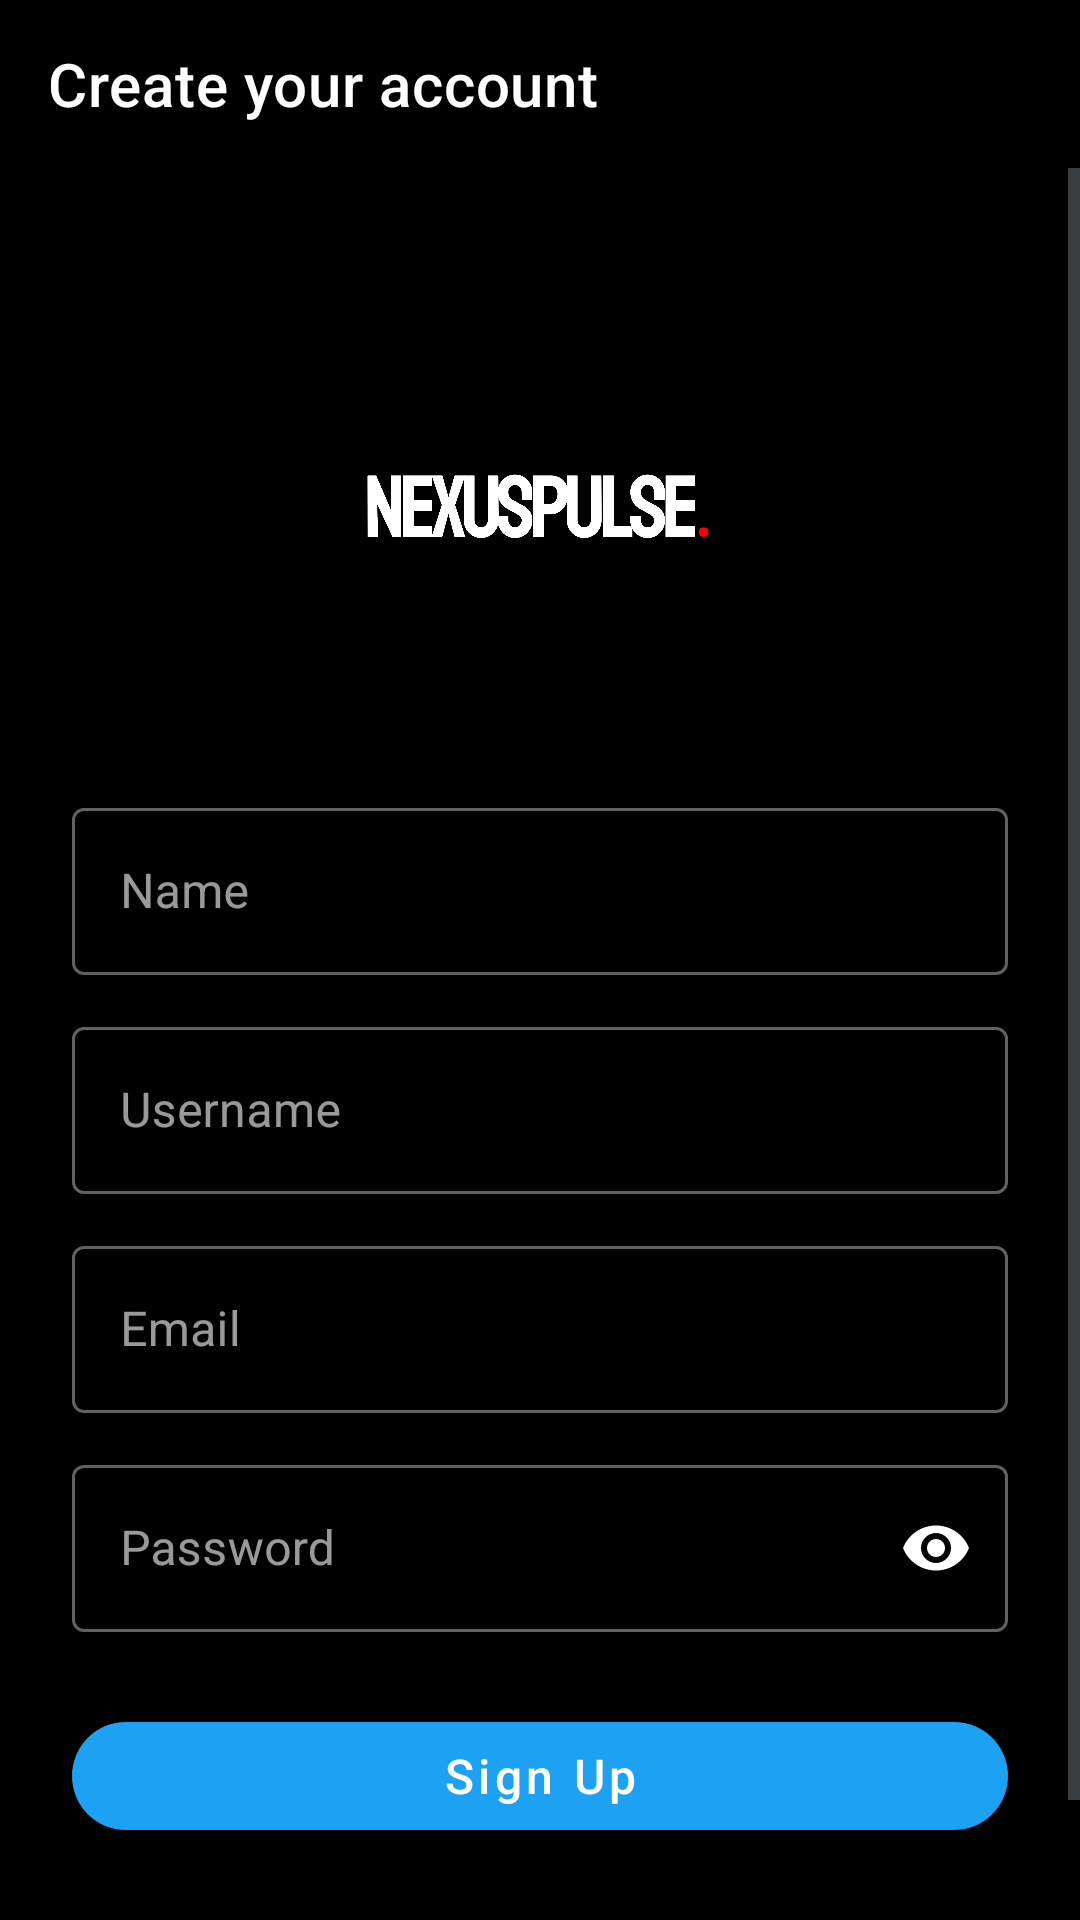

Produce the Android XML layout that renders to this screen, including the resource entries it uses.
<!-- AndroidManifest.xml: activity theme Theme.NexusPulse -->
<!-- res/layout/activity_signup.xml -->
<?xml version="1.0" encoding="utf-8"?>
<LinearLayout xmlns:android="http://schemas.android.com/apk/res/android"
    xmlns:app="http://schemas.android.com/apk/res-auto"
    android:layout_width="match_parent"
    android:layout_height="match_parent"
    android:orientation="vertical"
    android:background="@color/black">

    
    <com.google.android.material.appbar.MaterialToolbar
        android:id="@+id/toolbar"
        android:layout_width="match_parent"
        android:layout_height="56dp"
        android:background="@color/black"
        app:title="Create your account"
        app:titleTextColor="@color/white" />

    <ScrollView
        android:layout_width="match_parent"
        android:layout_height="0dp"
        android:layout_weight="1"
        android:fillViewport="true">

        <LinearLayout
            android:layout_width="match_parent"
            android:layout_height="wrap_content"
            android:orientation="vertical"
            android:padding="24dp">

            
            <ImageView
                android:id="@+id/ivLogo"
                android:layout_width="120dp"
                android:layout_height="120dp"
                android:layout_gravity="center"
                android:src="@drawable/logo_nexuspulse"
                android:scaleType="fitCenter"
                android:contentDescription="@string/app_name"
                android:layout_marginTop="32dp"
                android:layout_marginBottom="32dp" />

            
            <com.google.android.material.textfield.TextInputLayout
                android:layout_width="match_parent"
                android:layout_height="wrap_content"
                android:hint="Name"
                style="@style/Widget.MaterialComponents.TextInputLayout.OutlinedBox">

                <com.google.android.material.textfield.TextInputEditText
                    android:id="@+id/etName"
                    android:layout_width="match_parent"
                    android:layout_height="wrap_content"
                    android:inputType="textPersonName"
                    android:textColor="@color/white" />
            </com.google.android.material.textfield.TextInputLayout>

            
            <com.google.android.material.textfield.TextInputLayout
                android:layout_width="match_parent"
                android:layout_height="wrap_content"
                android:hint="Username"
                style="@style/Widget.MaterialComponents.TextInputLayout.OutlinedBox"
                android:layout_marginTop="12dp">

                <com.google.android.material.textfield.TextInputEditText
                    android:id="@+id/etUsername"
                    android:layout_width="match_parent"
                    android:layout_height="wrap_content"
                    android:textColor="@color/white" />
            </com.google.android.material.textfield.TextInputLayout>

            
            <com.google.android.material.textfield.TextInputLayout
                android:layout_width="match_parent"
                android:layout_height="wrap_content"
                android:hint="Email"
                style="@style/Widget.MaterialComponents.TextInputLayout.OutlinedBox"
                android:layout_marginTop="12dp">

                <com.google.android.material.textfield.TextInputEditText
                    android:id="@+id/etEmail"
                    android:layout_width="match_parent"
                    android:layout_height="wrap_content"
                    android:inputType="textEmailAddress"
                    android:textColor="@color/white" />
            </com.google.android.material.textfield.TextInputLayout>

            
            <com.google.android.material.textfield.TextInputLayout
                android:layout_width="match_parent"
                android:layout_height="wrap_content"
                android:hint="Password"
                style="@style/Widget.MaterialComponents.TextInputLayout.OutlinedBox"
                app:passwordToggleEnabled="true"
                app:endIconMode="password_toggle"
                android:layout_marginTop="12dp">

                <com.google.android.material.textfield.TextInputEditText
                    android:id="@+id/etPassword"
                    android:layout_width="match_parent"
                    android:layout_height="wrap_content"
                    android:inputType="textPassword"
                    android:textColor="@color/white" />
            </com.google.android.material.textfield.TextInputLayout>

            
            <com.google.android.material.button.MaterialButton
                android:id="@+id/btnSignup"
                android:layout_width="match_parent"
                android:layout_height="48dp"
                android:text="Sign Up"
                app:cornerRadius="24dp"
                android:textAllCaps="false"
                app:backgroundTint="@color/twitter_blue"
                android:textColor="@color/white"
                android:textSize="16sp"
                android:layout_marginTop="24dp" />

            
            <TextView
                android:id="@+id/tvLoginPrompt"
                android:layout_width="wrap_content"
                android:layout_height="wrap_content"
                android:text="Already have an account? Login"
                android:textColor="@color/twitter_blue"
                android:textSize="14sp"
                android:layout_gravity="center"
                android:layout_marginTop="24dp"
                android:textStyle="bold" />

            
            <ProgressBar
                android:id="@+id/progressBar"
                android:layout_width="40dp"
                android:layout_height="40dp"
                android:layout_gravity="center"
                android:visibility="gone"
                android:layout_marginTop="16dp"
                android:layout_marginBottom="12dp" />
        </LinearLayout>
    </ScrollView>

</LinearLayout>
<!-- resources referenced by this layout -->
<resources>
  <color name="black">#000000</color>
  <color name="twitter_blue">#1DA1F2</color>
  <color name="white">#FFFFFF</color>
  <!-- drawable logo_nexuspulse: png bitmap (drawable, 26860 bytes) -->
  <string name="app_name">NexusPulse</string>
  <style name="Theme.NexusPulse" parent="Theme.MaterialComponents.DayNight.NoActionBar">
          
          <item name="colorPrimary">@color/twitter_blue</item>
          <item name="colorPrimaryVariant">@color/twitter_blue_dark</item>
          <item name="colorAccent">@color/twitter_blue</item>
  
          
          <item name="colorSurface">@color/black</item>
          <item name="colorOnSurface">@color/white</item>
  
          
          <item name="android:windowBackground">@color/black</item>
          <item name="colorOnBackground">@color/white</item>
  
          
          <item name="android:statusBarColor">@android:color/transparent</item>
          <item name="android:windowLightStatusBar">false</item>
          <item name="android:navigationBarColor">@color/black</item>
  
          
          <item name="android:textColorPrimary">@color/white</item>
          <item name="android:textColorSecondary">@color/gray_text</item>
  
          
          <item name="textInputStyle">@style/Widget.MaterialComponents.TextInputLayout.OutlinedBox</item>
      </style>
  <color name="twitter_blue_dark">#1A91DA</color>
  <color name="gray_text">#71767B</color>
</resources>
